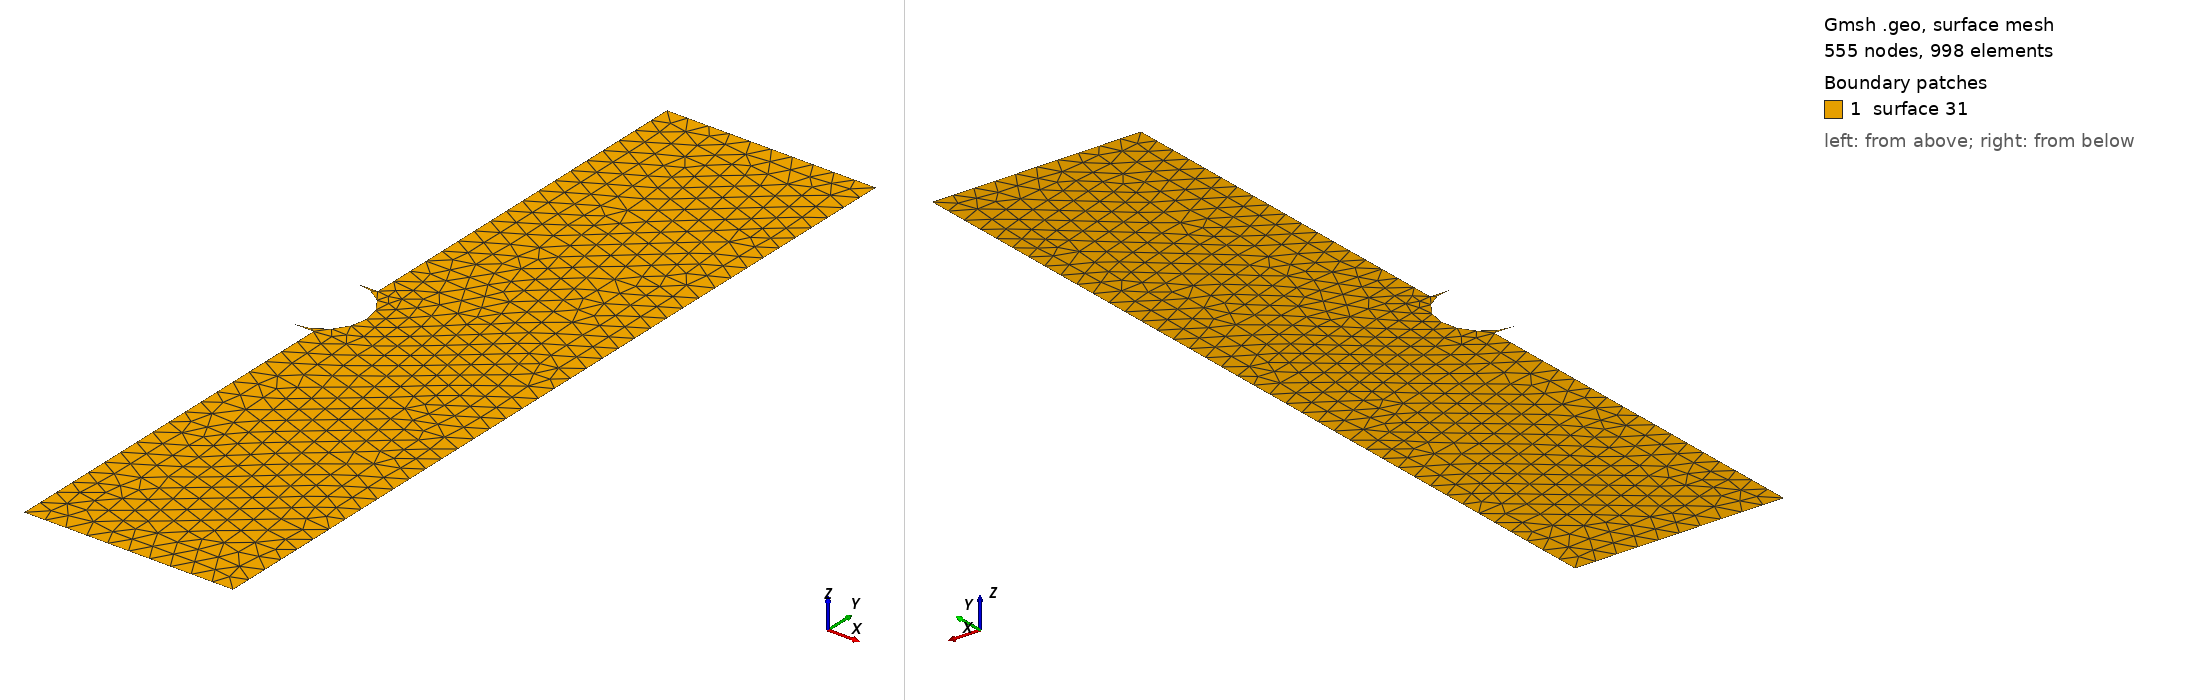

Gmsh geometry script, surface-meshed: 555 nodes, 998 surface elements. Boundary patches (legend numbers): 1 surface 31. Left view from above one corner, right view from below the opposite corner. The script declares no physical surfaces, so the legend lists its geometric surfaces. The drawing asked Gmsh for element sizes between 1% and 20% of the model's largest extent; the script's own settings can give other sizes.

=== two_dimensional_plane_strain_notched_crack_0.10_0.40_0.01_0.02_0.01.geo (drawn) ===

Mesh.Algorithm = 8;
coarse_mesh_elem_size = DefineNumber[ 0.01, Name "Parameters/coarse_mesh_elem_size" ];
x_notch_point = DefineNumber[ 0.01, Name "Parameters/x_notch_point" ];
r_notch = DefineNumber[ 0.02, Name "Parameters/r_notch" ];
L = DefineNumber[ 0.1, Name "Parameters/L"];
H = DefineNumber[ 0.4, Name "Parameters/H"];
Point(1) = {0, 0, 0, coarse_mesh_elem_size};
Point(2) = {x_notch_point-r_notch, 0, 0, coarse_mesh_elem_size};
Point(3) = {0, -r_notch, 0, coarse_mesh_elem_size};
Point(4) = {0, -H/2, 0, coarse_mesh_elem_size};
Point(5) = {L, -H/2, 0, coarse_mesh_elem_size};
Point(6) = {L, H/2, 0, coarse_mesh_elem_size};
Point(7) = {0, H/2, 0, coarse_mesh_elem_size};
Point(8) = {0, r_notch, 0, coarse_mesh_elem_size};
Point(9) = {x_notch_point-r_notch, r_notch, 0, coarse_mesh_elem_size};
Point(10) = {x_notch_point, 0, 0, coarse_mesh_elem_size};
Point(11) = {x_notch_point-r_notch, -r_notch, 0, coarse_mesh_elem_size};
Line(1) = {11, 3};
Line(2) = {3, 4};
Line(3) = {4, 5};
Line(4) = {5, 6};
Line(5) = {6, 7};
Line(6) = {7, 8};
Line(7) = {8, 9};
Circle(8) = {9, 2, 10};
Circle(9) = {10, 2, 11};
Curve Loop(21) = {1, 2, 3, 4, 5, 6, 7, 8, 9};
Plane Surface(31) = {21};
Mesh.MshFileVersion = 2.0;
